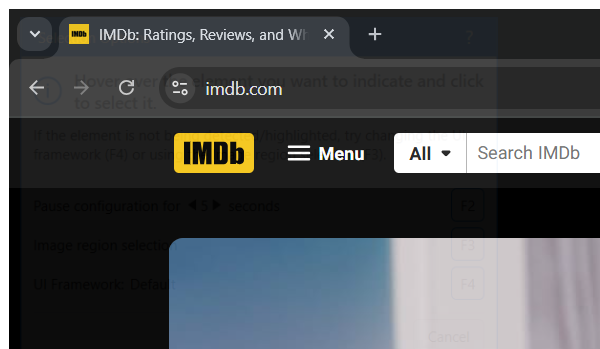
Workflow: IMDb_NavigateToTop250Movie

Step 1: Attach Browser 'IMDb' in window 'IMDb: Ratings, Reviews, and Where to Watch the Best Movies & TV Shows' (chrome.exe)

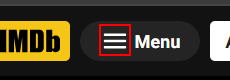
Step 2: click on the icon

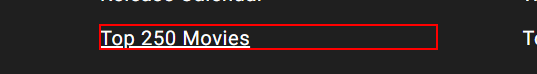
Step 3: click on the element 'Top 250 Movies'
